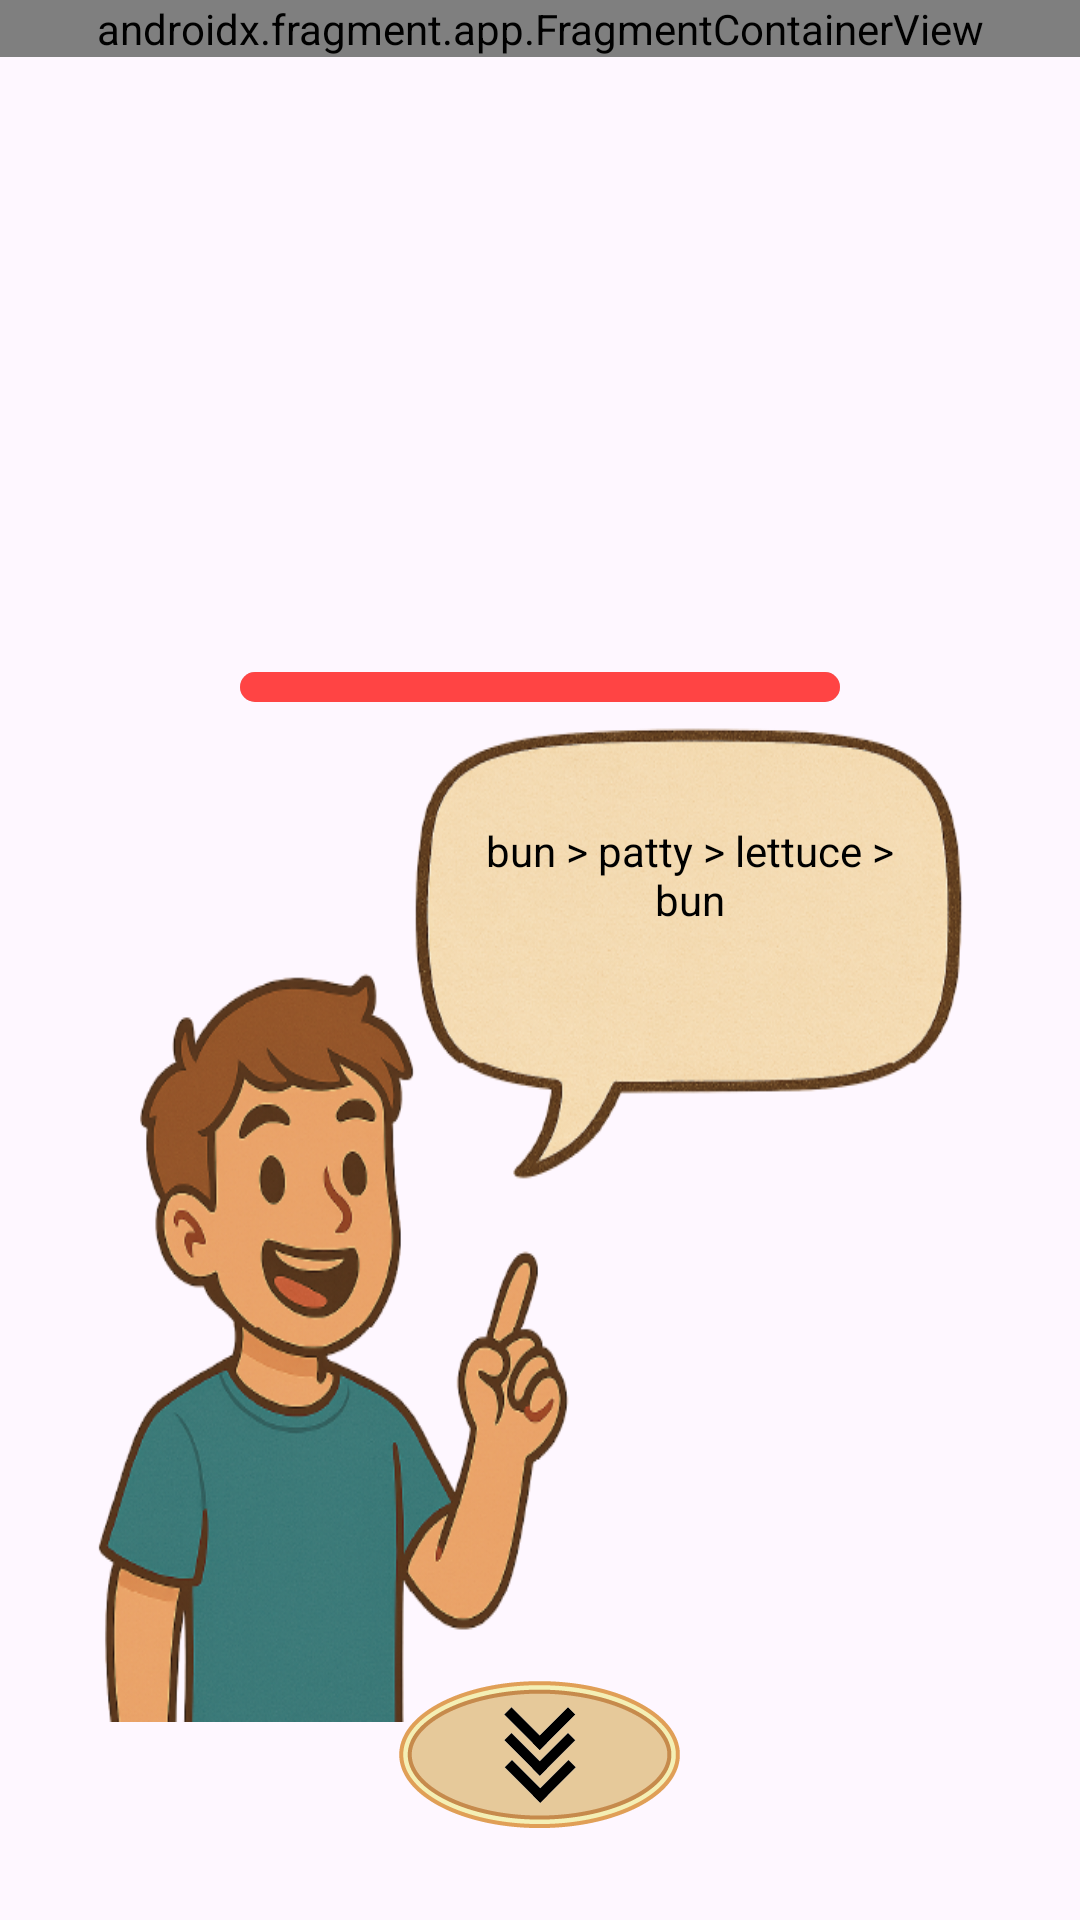

Here is an Android app screen rendered from its layout file. Give the layout XML and the strings, colors and styles it references.
<!-- AndroidManifest.xml: application theme Theme.Hambugi -->
<!-- res/layout/view_counter.xml -->
<?xml version="1.0" encoding="utf-8"?>
<RelativeLayout xmlns:android="http://schemas.android.com/apk/res/android"
    android:layout_width="match_parent"
    android:layout_height="match_parent"
    android:background="@drawable/counter_background">

    <androidx.fragment.app.FragmentContainerView
        android:id="@+id/menubar_fragment_container"
        android:layout_width="match_parent"
        android:layout_height="wrap_content"
        android:layout_alignParentTop="true"
        android:name="com.example.hambugi.MenuBarFragment"/>

    <LinearLayout
        android:id="@+id/layout_artifact_display"
        android:layout_width="match_parent"
        android:layout_height="50dp"
        android:orientation="horizontal"
        android:layout_below="@id/menubar_fragment_container"
        android:layout_marginLeft="100dp"
        android:layout_marginRight="60dp">
    </LinearLayout>

    <FrameLayout
        android:id="@+id/layout_customer"
        android:layout_width="wrap_content"
        android:layout_height="wrap_content"
        android:layout_marginTop="155dp"
        android:layout_marginLeft="30dp"
        android:layout_below="@id/layout_artifact_display">

        
        <ImageView
            android:id="@+id/img_customer"
            android:layout_width="300dp"
            android:layout_height="350dp"
            android:background="@drawable/customer"/>

        
        <TextView
            android:id="@+id/txt_order"
            android:layout_width="150dp"
            android:layout_height="wrap_content"
            android:layout_marginLeft="125dp"
            android:layout_marginTop="50dp"
            android:text="bun > patty > lettuce > bun"
            android:textSize="14sp"
            android:textColor="@color/black"
            android:gravity="center"/>

        <ProgressBar
            android:id="@+id/progress_patience"
            style="?android:attr/progressBarStyleHorizontal"
            android:layout_width="200dp"
            android:layout_height="10dp"
            android:layout_gravity="top|center_horizontal"
            android:max="100"
            android:progress="100"
            android:progressDrawable="@drawable/progress_timer_bg"/>
    </FrameLayout>

    
    <ImageButton
        android:id="@+id/btn_change_view"
        android:layout_width="100dp"
        android:layout_height="50dp"
        android:layout_centerHorizontal="true"
        android:layout_alignParentBottom="true"
        android:layout_marginBottom="30dp"
        android:background="@drawable/change_view_button"/>


</RelativeLayout>
<!-- resources referenced by this layout -->
<resources>
  <!-- drawable change_view_button: png bitmap (drawable, 10786 bytes) -->
  <!-- drawable customer: png bitmap (drawable, 293015 bytes) -->
  <!-- drawable progress_timer_bg (drawable) -->
  <layer-list xmlns:android="http://schemas.android.com/apk/res/android">
      <item android:id="@android:id/background">
          <shape android:shape="rectangle">
              <solid android:color="#CCCCCC"/>
              <corners android:radius="5dp"/>
          </shape>
      </item>
      <item android:id="@android:id/progress">
          <clip>
              <shape android:shape="rectangle">
                  <solid android:color="#FF4444"/> 
                  <corners android:radius="5dp"/>
              </shape>
          </clip>
      </item>
  </layer-list>
  <style name="Theme.Hambugi" parent="Base.Theme.Hambugi" />
  <style name="Base.Theme.Hambugi" parent="Theme.Material3.DayNight.NoActionBar">
          
          
      </style>
  <!-- not gathered from this repository: default colours our renderer supplied (Android Studio template values) -->
  <color name="black">#FF000000</color>
</resources>
